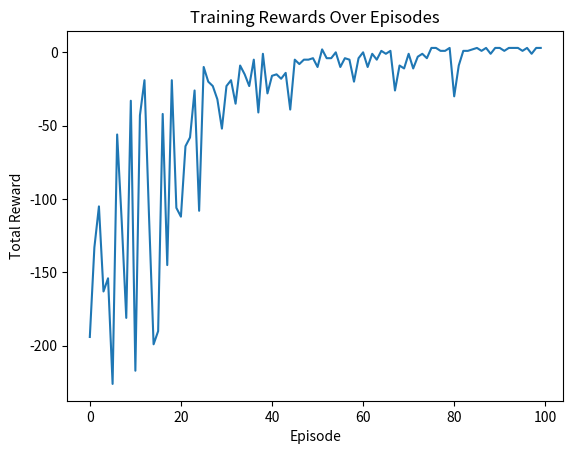
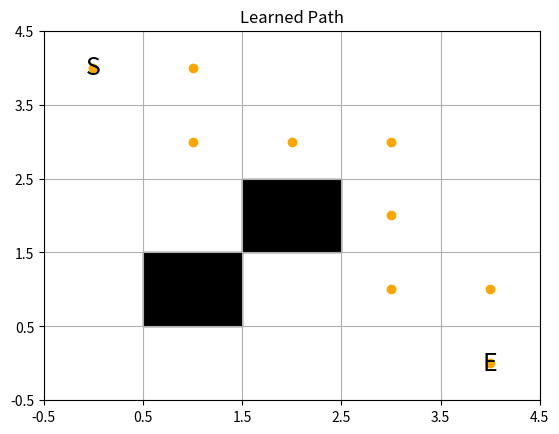

The script that saved these images, in order:
import numpy as np
import matplotlib.pyplot as plt
#Q(s, a) += α * (r + γ * max Q(s', a') - Q(s, a))
start=(0,0)
end=(4,4)
obstacles=[(2,2),(3,1)]
bound_x=5
bound_y=5
actions = ['up', 'down', 'left', 'right']
Q=np.zeros((5,5,len(actions)))
action_dict={'up':(0,-1),'down':(0,1),'left':(-1,0),'right':(1,0)}
alpha = 0.1          # 学习率
gamma = 0.9          # 折扣因子
episodes=100
max_steps = 100      # 每回合最大步数
epsilon_start = 1.0      # 初始探索率
epsilon_min = 0.1       # 最低探索率
decay_rate = 0.01        # 衰减速度
def step(state,action):
    x,y=state
    dx,dy=action_dict[action]
    x=x+dx
    y=y+dy
    x=max(0,min(bound_x-1,x))
    y=max(0,min(bound_y-1,y))
    if (x,y) in obstacles:
        return state,-10
    elif (x,y) == end:
        return (x,y),10
    else:
        return (x,y),-1
def choose_action(state,episode):
    epsilon=max(epsilon_min,epsilon_start-decay_rate*episode)
    if np.random.uniform(0,1)<epsilon:
        return np.random.choice(range(len(actions)))
    else:
        return np.argmax(Q[state[0],state[1]])
    
rewards_per_episode = []

for episode in range(episodes):
    state=start
    total_reward = 0
    print(f"开始第{episode+1}轮训练")
    for _ in range(max_steps):
        action_id=choose_action(state,episode)
        action=actions[action_id]
        new_state,reward=step(state,action)
        old_value = Q[state[0], state[1], action_id]
        next_max = np.max(Q[new_state[0], new_state[1]])
        Q[state[0], state[1], action_id] = old_value + alpha * (reward + gamma * next_max - old_value)
        state=new_state
        total_reward+=reward
        if state==end:
            break
    rewards_per_episode.append(total_reward)
    
# 奖励收敛曲线

plt.plot(rewards_per_episode)
plt.xlabel("Episode")
plt.ylabel("Total Reward")
plt.title("Training Rewards Over Episodes")
plt.savefig("rewards_curve.png", dpi=300)  # 保存为 PNG 图像，dpi 可选

def get_optimal_path():
    state = start
    path = [state]
    for _ in range(max_steps):
        action_idx = np.argmax(Q[state[0], state[1]])
        action = actions[action_idx]
        next_state, _ = step(state, action)
        if next_state == state:  # 卡住了（可能撞障碍）
            break
        path.append(next_state)
        if next_state == end:
            break
        state = next_state
    return path

path = get_optimal_path()

# 绘图显示路径
def visualize_path(path):
    grid = np.zeros((bound_x, bound_y), dtype=str)
    grid[:] = '.'
    for (x, y) in obstacles:
        grid[x][y] = 'X'
    for (x, y) in path:
        grid[x][y] = '*'
    sx, sy = start
    gx, gy = end
    grid[sx][sy] = 'S'
    grid[gx][gy] = 'G'

    for row in grid:
        print(' '.join(row))

    # 用 matplotlib 画图
    fig, ax = plt.subplots()
    ax.set_xlim(-0.5, bound_x-0.5)
    ax.set_ylim(-0.5, bound_y-0.5)
    ax.set_xticks(np.arange(-0.5, bound_x, 1))
    ax.set_yticks(np.arange(-0.5, bound_y, 1))
    ax.grid(True)

    for (x, y) in obstacles:
        ax.add_patch(plt.Rectangle((y-0.5, bound_x-1-x-0.5), 1, 1, color='black'))
    for (x, y) in path:
        ax.plot(y, bound_x-1-x, marker='o', color='orange', linestyle='-')

    ax.text(start[1], bound_x-1-start[0], 'S', va='center', ha='center', color='black', fontsize=18)
    ax.text(end[1], bound_x-1-end[0], 'E', va='center', ha='center', color='black', fontsize=18)
    plt.title("Learned Path")
    plt.savefig("learned_path.png", dpi=300)

visualize_path(path)


